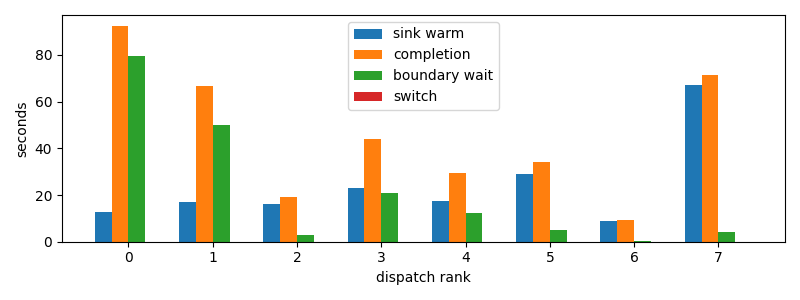

The file beside this chart, header and first rows:
dispatch_rank, id, action, first_token_s, sink_warm_s, completion_s, source_boundary_wait_s, switch_downtime_s
0, codex:73d322d0-b601-1dd9-84c4-159b0295cf…, R, 12.71, 12.88, 92.47, 79.59, 2.0503997802734375e-05
1, codex:3a9add4f-7f4c-6dc9-0af3-0d592a15d7…, R, 16.58, 16.83, 66.87, 50.04, 4.9591064453125e-05
2, codex:842c9d93-3430-2ff2-e472-e555d14138…, R, 16.27, 16.27, 18.96, 2.687, 1.5020370483398438e-05
3, codex:bf2442df-c14f-7346-b281-c4876e3981…, R, 23.14, 23.14, 44.07, 20.93, 9.512901306152344e-05
4, claude:304bbbf3-c270-26de-d2e2-07b7d40c1…, R, 17.36, 17.36, 29.47, 12.11, 4.982948303222656e-05
5, claude:9beeddeb-27fb-44b4-3825-80aab7624…, R, 28.88, 29.04, 34.02, 4.979, 3.1948089599609375e-05
6, claude:df288165-d61f-e5fa-9828-0786d6133…, R, 9.016, 9.016, 9.31, 0.2936, 1.4781951904296875e-05
7, claude:445720d9-d93b-71da-871f-e4185ed3d…, R, 67.26, 67.26, 71.35, 4.09, 7.343292236328125e-05
